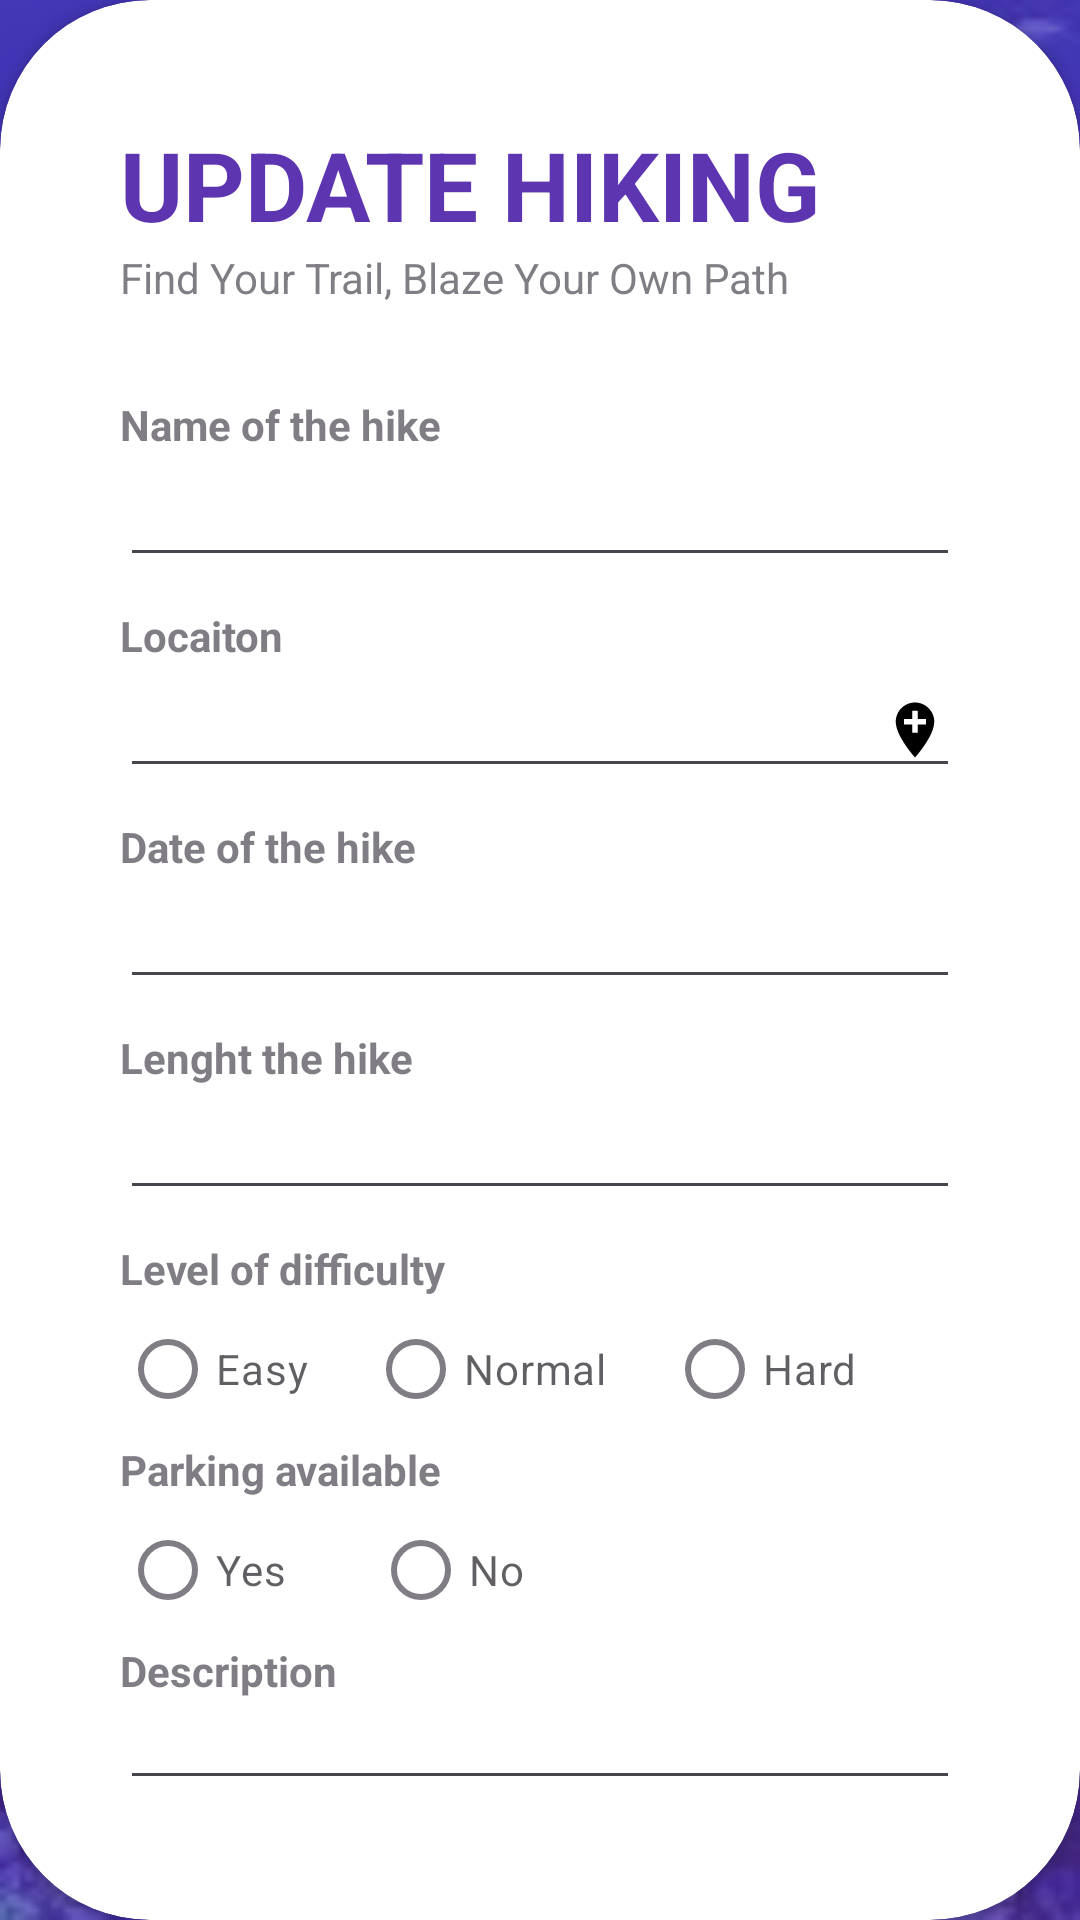

Write the Android layout XML for this screen, with the resource values it uses.
<!-- AndroidManifest.xml: application theme Theme._1786 -->
<!-- res/layout/activity_update_hike.xml -->
<?xml version="1.0" encoding="utf-8"?>
<RelativeLayout xmlns:android="http://schemas.android.com/apk/res/android"
    xmlns:app="http://schemas.android.com/apk/res-auto"
    xmlns:tools="http://schemas.android.com/tools"
    android:layout_width="match_parent"
    android:layout_height="match_parent"
    android:background="@drawable/backgr">

    <RelativeLayout
        android:layout_width="match_parent"
        android:layout_height="match_parent"
        android:background="@color/my_primary"
        android:alpha="0.7"/>

    <androidx.cardview.widget.CardView
        android:id="@+id/card_view"
        android:layout_width="match_parent"
        android:layout_height="wrap_content"
        android:layout_alignParentBottom="true"
        android:layout_marginBottom="0dp"
        app:cardCornerRadius="50dp">

        <LinearLayout
            android:layout_width="match_parent"
            android:layout_height="match_parent"
            android:orientation="vertical"
            android:padding="40dp">

            <TextView
                android:layout_width="wrap_content"
                android:layout_height="wrap_content"
                android:text="UPDATE HIKING"
                android:textColor="@color/my_primary"
                android:textSize="32sp"
                android:textStyle="bold" />

            <TextView
                android:id="@+id/sloganTextView"
                android:layout_width="wrap_content"
                android:layout_height="wrap_content"
                android:alpha="0.7"
                android:text="Find Your Trail, Blaze Your Own Path" />

            <View
                android:layout_width="wrap_content"
                android:layout_height="30dp" />

            <TextView
                android:layout_width="wrap_content"
                android:layout_height="wrap_content"
                android:alpha="0.7"
                android:text="Name of the hike"
                android:textStyle="bold" />

            <EditText
                android:id="@+id/nameOfTheHike"
                android:layout_width="match_parent"
                android:layout_height="wrap_content"
                android:inputType="textEmailAddress" />

            <View
                android:layout_width="wrap_content"
                android:layout_height="10dp" />

            <TextView
                android:layout_width="wrap_content"
                android:layout_height="wrap_content"
                android:alpha="0.7"
                android:text="Locaiton"
                android:textStyle="bold" />

            <EditText
                android:id="@+id/location"
                android:layout_width="match_parent"
                android:layout_height="wrap_content"
                android:drawableEnd="@drawable/baseline_add_location_24"
                android:inputType="textEmailAddress" />

            <View
                android:layout_width="wrap_content"
                android:layout_height="10dp" />

            <TextView
                android:layout_width="wrap_content"
                android:layout_height="wrap_content"
                android:alpha="0.7"
                android:text="Date of the hike"
                android:textStyle="bold" />

            <EditText
                android:id="@+id/dateOfTheHike"
                android:layout_width="match_parent"
                android:layout_height="wrap_content"
                android:drawableEnd="@drawable/baseline_calendar_month_24"
                android:inputType="textEmailAddress" />

            <View
                android:layout_width="wrap_content"
                android:layout_height="10dp" />

            <TextView
                android:layout_width="wrap_content"
                android:layout_height="wrap_content"
                android:alpha="0.7"
                android:text="Lenght the hike"
                android:textStyle="bold" />

            <EditText
                android:id="@+id/lengthTheHike"
                android:layout_width="match_parent"
                android:layout_height="wrap_content"
                android:inputType="textEmailAddress" />

            <View
                android:layout_width="wrap_content"
                android:layout_height="10dp" />

            <TextView
                android:layout_width="wrap_content"
                android:layout_height="wrap_content"
                android:alpha="0.7"
                android:text="Level of difficulty"
                android:textStyle="bold" />

            <LinearLayout
                android:layout_width="match_parent"
                android:layout_height="match_parent"
                android:orientation="horizontal">

                <RadioGroup
                    android:id="@+id/levelOfDiff"
                    android:layout_width="match_parent"
                    android:layout_height="wrap_content"
                    android:orientation="horizontal">

                    <RadioButton
                        android:id="@+id/levelOfDiff1"
                        android:layout_width="wrap_content"
                        android:layout_height="wrap_content"
                        android:alpha="0.7"
                        android:paddingRight="20dp"
                        android:text="Easy" />

                    <RadioButton
                        android:id="@+id/levelOfDiff2"
                        android:layout_width="wrap_content"
                        android:layout_height="wrap_content"
                        android:alpha="0.7"
                        android:paddingRight="20dp"
                        android:text="Normal" />

                    <RadioButton
                        android:id="@+id/levelOfDiff3"
                        android:layout_width="wrap_content"
                        android:layout_height="wrap_content"
                        android:alpha="0.7"
                        android:text="Hard" />


                </RadioGroup>
            </LinearLayout>

            <TextView
                android:layout_width="wrap_content"
                android:layout_height="wrap_content"
                android:alpha="0.7"
                android:text="Parking available"
                android:textStyle="bold" />

            <RadioGroup
                android:id="@+id/parkingAvailable"
                android:layout_width="match_parent"
                android:layout_height="wrap_content"
                android:orientation="horizontal">>

                <RadioButton
                    android:id="@+id/parkingAvailableYes"
                    android:layout_width="wrap_content"
                    android:layout_height="wrap_content"
                    android:alpha="0.7"
                    android:paddingRight="29dp"
                    android:text="Yes" />

                <RadioButton
                    android:id="@+id/parkingAvailableNo"
                    android:layout_width="wrap_content"
                    android:layout_height="wrap_content"
                    android:alpha="0.7"
                    android:text="No" />

            </RadioGroup>

            <TextView
                android:layout_width="wrap_content"
                android:layout_height="wrap_content"
                android:alpha="0.7"
                android:text="Description"
                android:textStyle="bold" />

            <EditText
                android:id="@+id/decription"
                android:layout_width="match_parent"
                android:layout_height="wrap_content"
                android:inputType="textEmailAddress" />

            <View
                android:layout_width="wrap_content"
                android:layout_height="5dp" />

            <LinearLayout
                android:layout_width="match_parent"
                android:layout_height="match_parent"
                android:gravity="end">

                <Button
                    android:id="@+id/viewBtn"
                    android:layout_width="120dp"
                    android:layout_height="60dp"
                    android:text="View"
                    app:cornerRadius="32dp" />

                <View
                    android:layout_width="10dp"
                    android:layout_height="10dp" />

                <Button
                    android:id="@+id/submitBtn"
                    android:layout_width="120dp"
                    android:layout_height="60dp"
                    android:text="Submit"
                    app:cornerRadius="32dp" />
            </LinearLayout>

            <View
                android:layout_width="wrap_content"
                android:layout_height="15dp" />
        </LinearLayout>

    </androidx.cardview.widget.CardView>
</RelativeLayout>
<!-- resources referenced by this layout -->
<resources>
  <color name="my_primary">#5E35B1</color>
  <!-- drawable backgr: jpg bitmap (drawable, 12951 bytes) -->
  <!-- drawable baseline_add_location_24 (drawable) -->
  <vector android:height="22dp" android:tint="#000000"
      android:viewportHeight="24" android:viewportWidth="24"
      android:width="22dp" xmlns:android="http://schemas.android.com/apk/res/android">
      <path android:fillColor="@android:color/white" android:pathData="M12,2C8.14,2 5,5.14 5,9c0,5.25 7,13 7,13s7,-7.75 7,-13c0,-3.86 -3.14,-7 -7,-7zM16,10h-3v3h-2v-3L8,10L8,8h3L11,5h2v3h3v2z"/>
  </vector>
  <style name="Theme._1786" parent="Base.Theme._1786" />
  <style name="Base.Theme._1786" parent="Theme.Material3.DayNight.NoActionBar">
          
          
      </style>
</resources>
